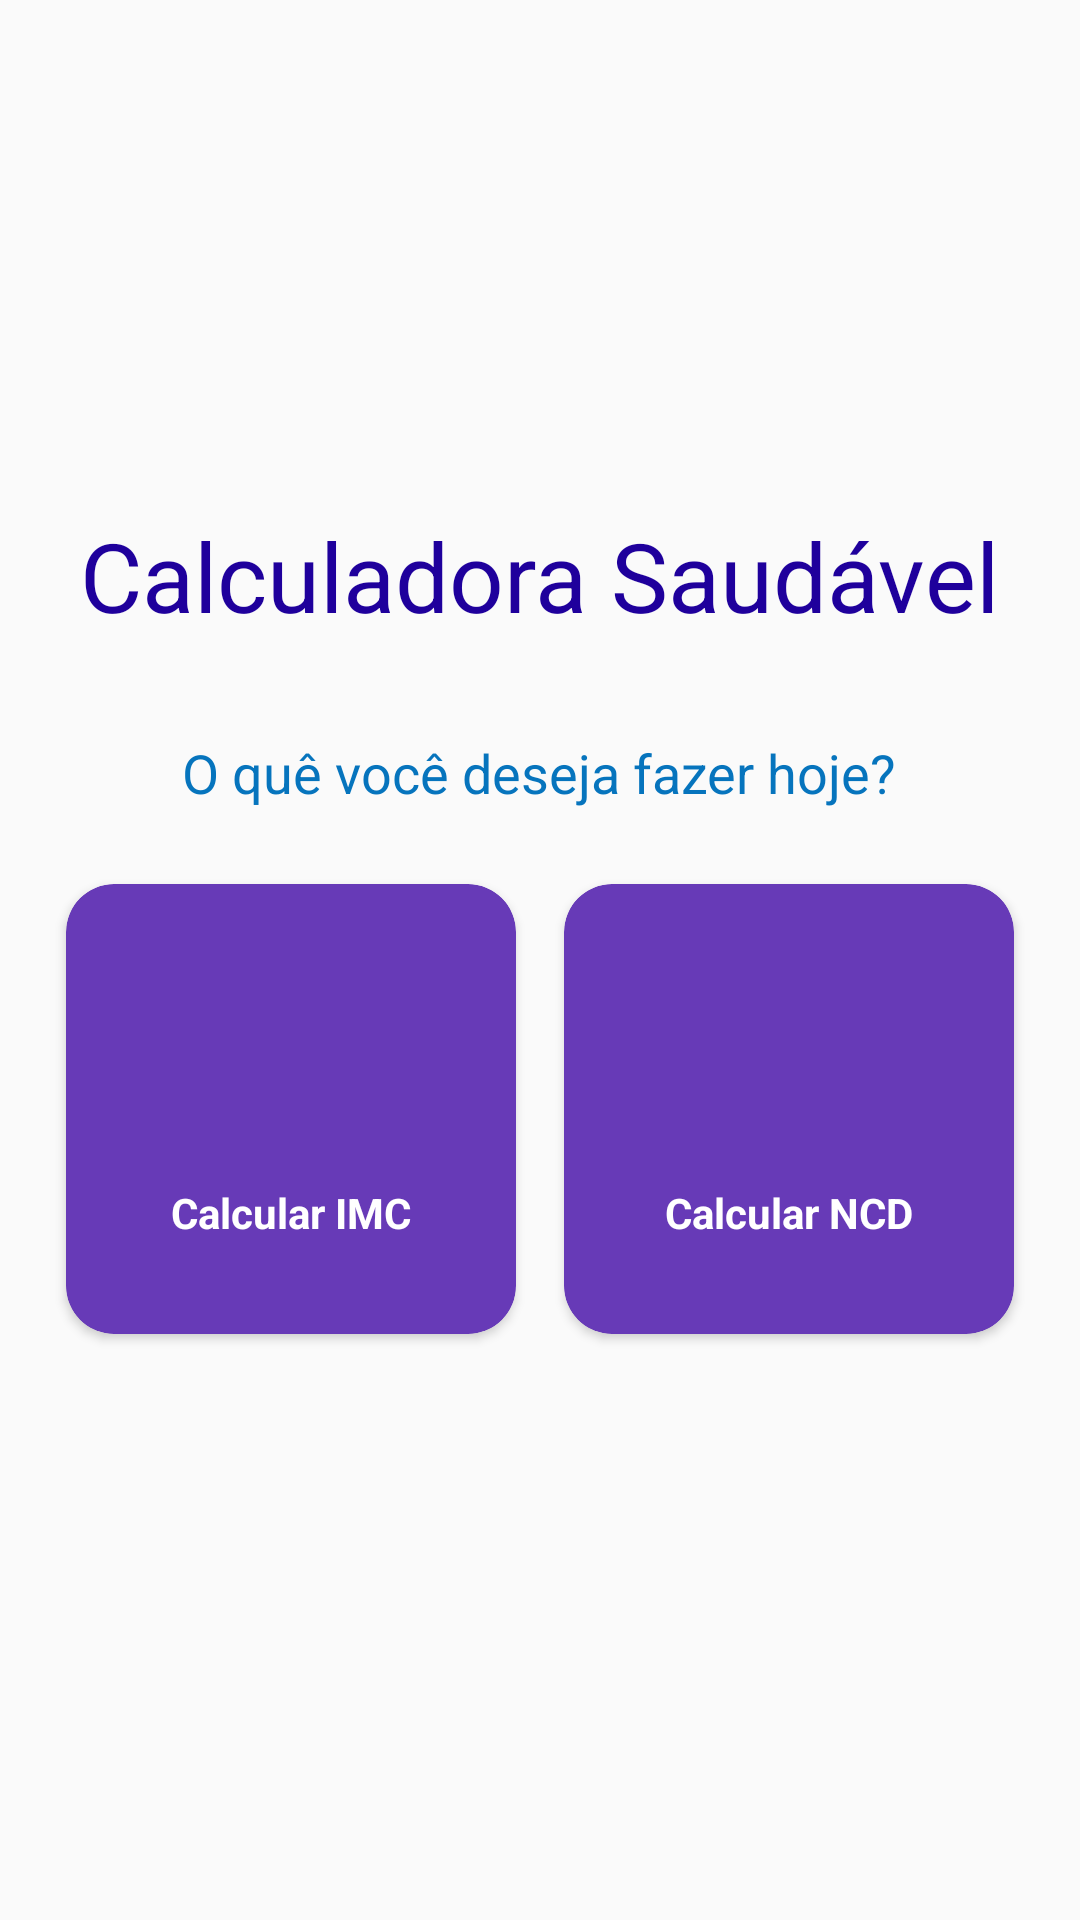

Layout XML and referenced resources for this Android screen:
<!-- AndroidManifest.xml: application theme AppTheme -->
<!-- res/layout/activity_main.xml -->
<?xml version="1.0" encoding="utf-8"?>
<ScrollView
    xmlns:app="http://schemas.android.com/apk/res-auto"
    xmlns:tools="http://schemas.android.com/tools"
    xmlns:android="http://schemas.android.com/apk/res/android"
    android:layout_width="match_parent"
    android:layout_height="match_parent"
    android:fillViewport="true">

<LinearLayout
    android:layout_width="match_parent"
    android:layout_height="match_parent"
    tools:context=".MainActivity"
    android:orientation="vertical"
    android:gravity="center">

    <TextView
        android:layout_width="wrap_content"
        android:layout_height="wrap_content"
        android:text="@string/main_title"
        android:textAppearance="@style/text_title"
        android:gravity="center"
        android:textColor="@color/azul"/>

    <TextView
        android:layout_width="wrap_content"
        android:layout_height="wrap_content"
        android:layout_marginTop="32dp"
        android:text="@string/fazer_hoje"
        android:textAppearance="@style/TextAppearance.AppCompat.Medium"
        android:textColor="@color/azull" />

    <LinearLayout
        android:layout_width="match_parent"
        android:layout_height="200dp"
        android:background="@android:color/transparent"
        android:gravity="center"
        android:orientation="horizontal">

        <androidx.cardview.widget.CardView
            android:id="@+id/card_imc"
            android:layout_width="150dp"
            android:layout_height="150dp"
            android:layout_marginEnd="8dp"
            app:cardBackgroundColor="#673AB7"
            app:cardCornerRadius="16dp"
            app:contentPadding="25dp">


            <LinearLayout
                android:layout_width="100dp"
                android:layout_height="100dp"
                android:orientation="vertical">

                <ImageView
                    android:id="@+id/imageView"
                    android:layout_width="60dp"
                    android:layout_height="60dp"
                    android:layout_gravity="center"

                    app:srcCompat="@drawable/peso" />

                <TextView
                    android:id="@+id/textView"
                    android:layout_width="match_parent"
                    android:layout_height="wrap_content"
                    android:layout_marginTop="15dp"
                    android:text="Calcular IMC"
                    android:textAlignment="center"
                    android:textColor="#FFFFFF"
                    android:textStyle="bold" />

            </LinearLayout>

        </androidx.cardview.widget.CardView>

        <androidx.cardview.widget.CardView
            android:id="@+id/card_ncd"
            android:layout_width="150dp"
            android:layout_height="150dp"
            android:layout_marginStart="8dp"
            app:cardBackgroundColor="#673AB7"
            app:cardCornerRadius="16dp"
            app:contentPadding="25dp">


            <LinearLayout
                android:layout_width="match_parent"
                android:layout_height="match_parent"
                android:orientation="vertical">

                <ImageView
                    android:id="@+id/imageView2"
                    android:layout_width="60dp"
                    android:layout_height="60dp"
                    android:layout_gravity="center"
                    app:srcCompat="@drawable/calculadora_de_calorias" />

                <TextView
                    android:id="@+id/textView2"
                    android:layout_width="match_parent"
                    android:layout_height="wrap_content"
                    android:layout_marginTop="15dp"
                    android:text="Calcular NCD"
                    android:textAlignment="center"
                    android:textColor="#FFFFFF"
                    android:textStyle="bold" />
            </LinearLayout>
        </androidx.cardview.widget.CardView>

    </LinearLayout>

</LinearLayout>
</ScrollView>
<!-- resources referenced by this layout -->
<resources>
  <color name="azul">#1f009c</color>
  <color name="azull">#0674bd</color>
  <string name="fazer_hoje">O quê você deseja fazer hoje?</string>
  <string name="main_title">Calculadora Saudável</string>
  <style name="text_title" parent="TextAppearance.AppCompat.Large">
  
          <item name="android:textColor">@color/colorPrimaryDark</item>
  b        <item name="android:textSize">32sp</item>
      </style>
  <style name="AppTheme" parent="Theme.AppCompat.Light.DarkActionBar">
          
          <item name="colorPrimary">@color/colorPrimary</item>
          <item name="colorPrimaryDark">@color/colorPrimaryDark</item>
          <item name="colorAccent">@color/colorAccent</item>
      </style>
  <color name="colorPrimaryDark">#0093c4</color>
  <color name="colorPrimary">#4fc3f7</color>
  <color name="colorAccent">#8bf6ff</color>
</resources>
